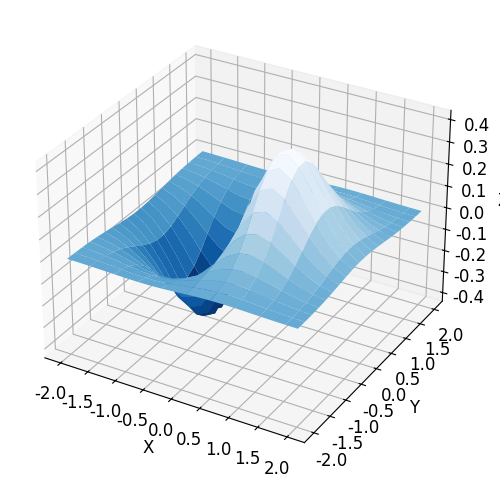

The matplotlib source for this figure:
"""

參考 使用Matplotlib繪制3D圖形
https://paul.pub/matplotlib-3d-plotting/

參考 Python 使用 Matplotlib 繪製 3D 資料圖形教學與範例
https://officeguide.cc/python-matplotlib-three-dimensional-plotting-tutorial-examples/

3D plot 集合 1 大整理

1.plot() / plot3D()  # 繪製 3D 折線
2.scatter() / scatter3D() # 3D 散佈圖/散點圖 
3.plot_wireframe()
4.plot_surface() 繪製曲線表面圖 曲面圖
5.contour() (contour, contour3D, contourf, contourf3D)
6.quiver()
其他

"""

print("------------------------------------------------------------")  # 60個

# 共同
import os
import sys
import time
import math
import random
import numpy as np
import pandas as pd
import matplotlib.pyplot as plt

font_filename = "C:/_git/vcs/_1.data/______test_files1/_font/msch.ttf"
# 設定中文字型及負號正確顯示
# 設定中文字型檔
plt.rcParams["font.sans-serif"] = "Microsoft JhengHei"  # 將字體換成 Microsoft JhengHei
# 設定負號
plt.rcParams["axes.unicode_minus"] = False  # 讓負號可正常顯示
plt.rcParams["font.size"] = 12  # 設定字型大小

print("------------------------------------------------------------")  # 60個

from mpl_toolkits.mplot3d import Axes3D
from matplotlib import cm
from matplotlib.collections import PolyCollection
from mpl_toolkits.mplot3d import axes3d
from matplotlib.cm import viridis as colormap

'''
print("------------------------------------------------------------")  # 60個

# 建立3D測試資料

# 此 figure 共用資料

X, Y, Z = axes3d.get_test_data(0.05)  # 取得測試資料

# 1. Z = X^2 + Y^2
x = np.arange(-5, 5, 0.1)
y = np.arange(-5, 5, 0.1)
X, Y = np.meshgrid(x, y)
# np.add 兩個陣列相加
Z = np.add(np.power(X, 2), np.power(Y, 2))

# 2. Z = sin(sqrt(X^2 + Y^2))
x = np.linspace(-5, 5, 100)
y = np.linspace(-5, 5, 100)

x = np.linspace(-2 * np.pi, 2 * np.pi, 30)
y = np.linspace(-2 * np.pi, 2 * np.pi, 30)

X, Y = np.meshgrid(x, y)
Z = np.sin(np.sqrt(X**2 + Y**2))

"""
x = np.linspace(-5, 5, num=50)
y = np.linspace(-5, 5, num=50)
X, Y = np.meshgrid(x, y)
Z = X * Y
"""

print("------------------------------------------------------------")  # 60個

fig = plt.figure(
    num="3D繪圖 集合 1.plot + 2.scatter 散點圖1",
    figsize=(12, 8),
    dpi=100,
    facecolor="whitesmoke",
    edgecolor="r",
    linewidth=1,
    frameon=True,
)

print("------------------------------------------------------------")  # 60個

ax = fig.add_subplot(231, projection="3d")

# 畫點連線
xs = np.array([0, -5, -5, 5, 5, -5, 5])
ys = np.array([0, 5, 5, 5, -5, -5, 5])
zs = np.array([-5, -5, 5, -5, -5, -5, 5])

ax.set_xlim(-5, 5)
ax.set_ylim(-5, 5)
ax.set_zlim(-5, 5)

ax.plot(xs, ys, zs, color="m", lw=2)
ax.scatter(xs, ys, zs, color="y", s=100)

plt.title("3D折線圖")

print("------------------------------------------------------------")  # 60個

ax = fig.add_subplot(232, projection="3d")

N = 150
# 建立折線用的 3D 座標資料
t = np.linspace(0, 1, N)
x = t * np.sin(30 * t)
y = t * np.cos(30 * t)
z = t

"""
t = np.linspace(0, 20, N)
x = np.cos(t)
y = np.sin(t)
z = t
"""
c = x + y
ax.scatter(x, y, z, c=c, cmap="hsv")  # 繪製 3D 散點圖

# 繪製 3D 折線
ax.plot(x, y, z, color="m", lw=2)
# ax.plot3D(x, y, z) #plot3D看起來和plot一樣

# 投影在xy平面
ax.plot(x, y, zs=0, zdir="z")

# 建立散點用的 3D 座標資料, z 則沿用
x2 = x + np.random.randn(N) * 0.1
y2 = y + np.random.randn(N) * 0.1
ax.scatter(x2, y2, z, c=c, cmap="hsv")  # 繪製 3D 散點圖

plt.title("3D折線圖")

print("------------------------------------------------------------")  # 60個

ax = fig.add_subplot(233, projection="3d")


print("------------------------------------------------------------")  # 60個

ax = fig.add_subplot(234, projection="3d")

ax.scatter(X, Y, Z)
ax.scatter(X, Y, Z, c="r")
# ax.scatter(X, Y, Z, c=Z, cmap="Reds", marker="^", label="My Points 1")
# ax.scatter(X, Y, Z, c=Z, cmap="Blues", marker="o", label="My Points 2")
# ax.scatter(x1,y1,z1,c=z1,cmap='Oranges',marker='d',label='A 資料組')
# ax.scatter(x2,y2,z2,c=z2,cmap='Blues',marker='*',label='B 資料組')
# ax.scatter(X, Y, Z + 0.7 * np.random.randn(10, 10))
# ax.scatter(X, Y, Z, color="y", s=3)
ax.scatter3D(X, Y, Z)
ax.scatter(X, Y, Z, marker="*", color="m")

c = X + Y
ax.scatter(X, Y, Z, c=c)
ax.scatter(X, Y, Z, c=c, cmap="hsv")

# sc = ax.scatter(X, Y, Z, c=c, marker="o", cmap="hsv")
# fig.colorbar(sc)

print("------------------------------------------------------------")  # 60個

ax = fig.add_subplot(235, projection="3d")

ax.plot_wireframe(X, Y, Z)
# ax.plot_wireframe(X, Y, Z, alpha=0.1)
# ax.plot_wireframe(X, Y, Z, color = "r")
# ax.plot_wireframe(X, Y, Z, cstride=5, rstride=5, color='g')
# ax.plot_wireframe(X, Y, Z, cstride=10, rstride=10)

# ax.plot_surface(X, Y, Z)   不分層著色
# ax.plot_wireframe(X, Y, Z)  #畫線框圖

# 畫線框圖
# surf = ax.plot_wireframe(X, Y, Z)
# fig.colorbar(surf, shrink = 0.5, aspect = 5)    #colorbar

# 畫線框圖
# ax.plot_wireframe(X, Y, Z)
ax.plot_wireframe(X, Y, Z, rstride=2, cstride=2)

# cstride column 每幾點畫一條線 x軸
# rstride row    每幾點畫一條線 y軸

"""
rstride 	Array row stride (step size), defaults to 1
cstride 	Array column stride (step size), defaults to 1
rcount 	Use at most this many rows, defaults to 50
ccount 	Use at most this many columns, defaults to 50
X,Y,Z：輸入資料
rstride:行步長
cstride:列步長
rcount:行數上限
ccount:列數上限
"""

ax.set_title("plot_wireframe 3D線框圖")

print("------------------------------------------------------------")  # 60個

ax = fig.add_subplot(236, projection="3d")

# Plot scatterplot data (20 2D points per colour) on the x and z axes.
colors = ("r", "g", "b", "k")

x = np.random.sample(20 * len(colors))
y = np.random.sample(20 * len(colors))

c_list = []
for c in colors:
    c_list.extend([c] * 20)

# By using zdir='y', the y value of these points is fixed to the zs value 0
# and the (x, y) points are plotted on the x and z axes.
ax.scatter(x, y, zs=0, zdir="y", c=c_list)

ax.set_xlim(0, 1)
ax.set_ylim(0, 1)
ax.set_zlim(0, 1)

plt.tight_layout()
plt.show()

print("------------------------------------------------------------")  # 60個

fig = plt.figure(
    num="3D繪圖 集合 4.plot_surface 1",
    figsize=(12, 8),
    dpi=100,
    facecolor="whitesmoke",
    edgecolor="r",
    linewidth=1,
    frameon=True,
)

print("------------------------------------------------------------")  # 60個

ax = fig.add_subplot(231, projection="3d")

ax.plot_surface(X, Y, Z, rstride=1, cstride=1, cmap=colormap)
# ax.plot_surface(X, Y, Z, alpha=0.3)
# ax.plot_surface(X, Y, Z, rstride=1, cstride=1, cmap=cm.coolwarm)
# ax.plot_surface(X, Y, Z, cmap=cm.hsv)
# surf = ax.plot_surface(X, Y, Z, cmap=cm.gist_rainbow)
# fig.colorbar(surf, shrink=0.5, aspect=5)

"""
surf = ax.plot_surface(X, Y, Z, cmap=cm.gist_rainbow)
fig.colorbar(surf, shrink=0.5, aspect=5)
"""

# 畫出三軸資料所構成的曲面
ax.plot_surface(X, Y, Z)
ax.plot_surface(X, Y, Z, cmap="seismic")
ax.plot_surface(X, Y, Z, cmap="hsv")
ax.plot_surface(X, Y, Z, cmap="viridis")
ax.plot_surface(X, Y, Z, cmap="bwr")

ax.set_title("plot_surface 3D曲線表面")

print("------------------------------------------------------------")  # 60個

ax = fig.add_subplot(232, projection="3d")

# 三維曲面圖和等高線圖

X = np.arange(-5, 5, 0.25)
Y = np.arange(-5, 5, 0.25)
X, Y = np.meshgrid(X, Y)
R = np.sqrt(X**2 + Y**2)
Z = np.sin(R)

surf = ax.plot_surface(X, Y, Z, rstride=1, cstride=1, cmap=cm.coolwarm)
# fig.colorbar(surf, shrink=0.5, aspect=5)
ax.contourf(X, Y, Z, zdir="z", offset=-2)  # 把等高線向z軸投射
ax.set_zlim(-2, 2)  # 設置z軸範圍

print("------------------------------------------------------------")  # 60個

ax = fig.add_subplot(233, projection="3d")


# 3D表面（彩色地圖）
# 演示如何繪制使用CoolWarm顏色映射著色的3D曲面。使用“抗鋸齒=假”使表面不透明。
# 還演示了使用線性定位器和Z軸刻度標簽的自定義格式。

from matplotlib.ticker import LinearLocator

# fig, ax = plt.subplots(subplot_kw = {"projection" : "3d"})

# Make data.
X = np.arange(-5, 5, 0.25)
Y = np.arange(-5, 5, 0.25)
X, Y = np.meshgrid(X, Y)
R = np.sqrt(X**2 + Y**2)
Z = np.sin(R)

# Plot the surface.
surf = ax.plot_surface(X, Y, Z, cmap=cm.coolwarm, linewidth=0, antialiased=False)
# fig.colorbar(surf, shrink = 0.5, aspect = 5)    #colorbar

# Customize the z axis.
ax.set_zlim(-1.01, 1.01)
ax.zaxis.set_major_locator(LinearLocator(10))
# A StrMethodFormatter is used automatically
ax.zaxis.set_major_formatter("{x:.02f}")

print("------------------------------------------------------------")  # 60個

ax = fig.add_subplot(234, projection="3d")

# 1. 首先在進行 3D Plot 時除了導入 matplotlib ，還要額外添加一個模塊，即 Axes 3D 3D 坐標軸顯示：

# import matplotlib
# matplotlib.use("Agg")

# 2. 接下來給進 X 和 Y 值，並將 X 和 Y 編織成柵格。每一個（X, Y）點對應的高度值我們用下面這個函數來計算。使用ax.plot_surface繪出網格表面圖形，並將一個 colormap rainbow 填充顏色。

# X, Y value
X = np.arange(-4, 4, 0.25)
Y = np.arange(-4, 4, 0.25)
X, Y = np.meshgrid(X, Y)  # x-y 平面的網格
R = np.sqrt(X**2 + Y**2)
# height value
Z = np.sin(R)
ax.plot_surface(X, Y, Z, rstride=5, cstride=5, cmap=plt.get_cmap("rainbow"))

# 3.將三維圖像投影到 XY 平面上做一個等高線圖。

ax.contourf(X, Y, Z, zdir="z", offset=-2, cmap=plt.get_cmap("rainbow"))

# 其中，rstride 和 cstride 分別代表 row 和 column 的跨度。 可比較兩個圖分別是跨度為1 和 5 的效果。

# 3D基本操作
# import matplotlib
# matplotlib.use("Agg")

# fig = plt.figure()

# X, Y value
X = np.arange(-4, 4, 0.25)
Y = np.arange(-4, 4, 0.25)
X, Y = np.meshgrid(X, Y)  # x-y 平面的網格
R = np.sqrt(X**2 + Y**2)
# height value
Z = np.sin(R)
ax.plot_surface(X, Y, Z, rstride=5, cstride=5, cmap=plt.get_cmap("rainbow"))
ax.contourf(X, Y, Z, zdir="z", offset=-2, cmap=plt.get_cmap("rainbow"))


print("------------------------------------------------------------")  # 60個

ax = fig.add_subplot(235, projection="3d")


print("------------------------------------------------------------")  # 60個

ax = fig.add_subplot(236, projection="3d")


plt.tight_layout()
plt.show()

print("------------------------------------------------------------")  # 60個

fig = plt.figure(
    num="3D繪圖 集合 4.plot_surface 2",
    figsize=(12, 8),
    dpi=100,
    facecolor="whitesmoke",
    edgecolor="r",
    linewidth=1,
    frameon=True,
)

ax = fig.add_subplot(231, projection="3d")

# ax.plot_surface(X, Y, Z, rstride = 1, cstride = 1)
# 修改曲面顏色, 使用cmap屬性可指定曲面顏色
ax.plot_surface(X, Y, Z, rstride=1, cstride=1, cmap=plt.cm.hot)

# ax.plot_surface(X, Y, Z, cmap = cm.coolwarm)    #分層著色

print("------------------------------------------------------------")  # 60個

ax = fig.add_subplot(232, projection="3d")


def blending(t):
    return 6 * (t**5) - 15 * (t**4) + 10 * (t**3)


def lerp(g1, g2, t):
    return g1 + t * (g2 - g1)


def grad2(hashvalue, dx, dy):
    return [dy, dx + dy, dx, dx - dy, -dy, -dx - dy, -dx, -dx + dy][hashvalue % 8]


rand_table = np.random.randint(255, size=256).tolist()


def _perlin2(x, y):
    xi = math.floor(x)
    yi = math.floor(y)

    aa = rand_table[(rand_table[xi % 256] + yi) % 256]
    ba = rand_table[(rand_table[(xi + 1) % 256] + yi) % 256]
    ab = rand_table[(rand_table[xi % 256] + yi + 1) % 256]
    bb = rand_table[(rand_table[(xi + 1) % 256] + yi + 1) % 256]

    dx = x - xi
    dy = y - yi

    u = blending(dx)
    v = blending(dy)

    g1 = lerp(grad2(aa, dx, dy), grad2(ba, dx - 1, dy), u)
    g2 = lerp(grad2(ab, dx, dy - 1), grad2(bb, dx - 1, dy - 1), u)

    return lerp(g1, g2, v)


_perlin2 = np.frompyfunc(_perlin2, 2, 1)


def perlin2(x, y):
    cx, cy = np.meshgrid(x, y)
    return _perlin2(cx, cy).astype(float)


width = 100
x = np.arange(width)
y = np.arange(width)

X, Y = np.meshgrid(x, y)
Z = perlin2(x / 25, y / 25)

ax.plot_surface(X, Y, Z, cmap=cm.gist_earth)  # 用地形高度顏色來著色
ax.set_box_aspect((1, 1, 25 / width))
plt.title("Perlin noise")

print("------------------------------------------------------------")  # 60個

ax = fig.add_subplot(233, projection="3d")


# 正交曲線座標系統
# 球座標當中的三個曲面交出三條曲線，這三個曲線形成了廣義的正交曲線座標系統(generalized orthonormal curved coordinates)

# draw 3 surfaces
r = 1.0  # r=constant
f, t = np.mgrid[0 : 2 * np.pi : 40j, 0 : np.pi / 2 : 40j]
x = r * np.cos(f) * np.sin(t)
y = r * np.sin(f) * np.sin(t)
z = r * np.cos(t)
ax.set_xlim(-1, 1)
ax.set_ylim(-1, 1)
ax.set_zlim(0, 2)
ax.plot_surface(x, y, z, alpha=0.5, color="r")

t = np.pi / 4.0  # theta=constant
r, f = np.mgrid[0:1.5:40j, 0 : 2.0 * np.pi : 40j]
x = r * np.sin(t) * np.cos(f)
y = r * np.sin(t) * np.sin(f)
z = r * np.cos(t)
ax.plot_surface(x, y, z, alpha=0.3, color="g")

f = np.pi / 4.0  # phi=constant
r, t = np.mgrid[0:1.2:40j, 0 : np.pi / 2.0 : 40j]
x = r * np.sin(t) * np.cos(f)
y = r * np.sin(t) * np.sin(f)
z = r * np.cos(t)
ax.plot_surface(x, y, z, alpha=0.5, color="b")

ax.set_title(r"3 surfaces $r=1, \theta=\pi/4, \phi=\pi/4$" " meet in 3 curves")
ax.set_xlabel("x")
ax.set_ylabel("y")
ax.set_zlabel("z")

ax.set_title("正交曲線座標系統")

print("------------------------------------------------------------")  # 60個

ax = fig.add_subplot(234, projection="3d")


print("------------------------------------------------------------")  # 60個

ax = fig.add_subplot(235, projection="3d")

ax.contour(X, Y, Z)
# ax.contour(X, Y, Z, cmap='jet')
# ax.contour(X, Y, Z, cmap=cm.Accent, linewidths=2)
ax.contour3D(X, Y, Z, cmap="jet")
ax.contourf(X, Y, Z)
ax.contourf(X, Y, Z, cmap="jet")
ax.contourf3D(X, Y, Z, cmap="jet")

"""
#多了ax.clabel 16, extend3d=True
cset = ax.contour(X, Y, Z, 16, extend3d=True)
ax.clabel(cset, fontsize=9, inline=1)
"""
ax.set_title("contour / contour3D\ncontourf / contourf3D")

print("------------------------------------------------------------")  # 60個

ax = fig.add_subplot(236, projection="3d")

ax.plot_wireframe(X, Y, Z, rstride=5, cstride=5, alpha=0.3)
# ax.plot_wireframe(X, Y, Z, rstride=5, cstride=5, color='g')

# 測試數據投影到 X, Y, Z 平面, 同時設定偏移將數據投影到牆面
cset = ax.contourf(X, Y, Z, zdir="z", offset=-100, cmap="jet")
cset = ax.contourf(X, Y, Z, zdir="x", offset=-40, cmap="jet")
cset = ax.contourf(X, Y, Z, zdir="y", offset=40, cmap="jet")

# 建立顯示區間和設定座標軸名稱
ax.set_xlim(-40, 40)
ax.set_ylim(-40, 40)
ax.set_zlim(-100, 100)

ax.set_title("測試數據投影到x,y,z平面")


plt.tight_layout()
plt.show()

print("------------------------------------------------------------")  # 60個

# 此 figure 共用資料


def f(x, y):
    return np.sin(np.sqrt(x**2 + y**2))


def f(x, y):  # 曲面函數
    return np.sin(np.sqrt(x**2 + y**2))


def f(x, y):  # 曲面函數
    return np.power(x, 2) + np.power(y, 2)


def f(x, y):  # 曲面函數
    r = np.sqrt(np.power(x, 2) + np.power(y, 2))
    return np.sin(r)


def f(x, y):  # 曲面函數
    return 4 - x**2 - y**2


x = np.linspace(0, 5, 20)
y = np.linspace(0, 5, 20)
X, Y = np.meshgrid(x, y)
Z = f(X, Y)

x = np.arange(-3, 3, 0.1)  # 曲面 X 區間
y = np.arange(-3, 3, 0.1)  # 曲面 Y 區間
X, Y = np.meshgrid(x, y)  # 建立取樣數據
Z = f(X, Y)

print("------------------------------------------------------------")  # 60個

fig = plt.figure(
    num="3D繪圖 集合 6.quiver",
    figsize=(12, 8),
    dpi=100,
    facecolor="whitesmoke",
    edgecolor="r",
    linewidth=1,
    frameon=True,
)

print("------------------------------------------------------------")  # 60個

ax = fig.add_subplot(231, projection="3d")

# 從(x, y, z)指向(dx,dy,dz)
x, y, z = 0, 0, -1
dx, dy, dz = 0, 0, 1
ax.quiver(x, y, z, dx, dy, dz, color="r", arrow_length_ratio=0.1)

x, y, z = 0, 0, 0
dx, dy, dz = 1, 1, 1
ax.quiver(x, y, z, dx, dy, dz, color="g")

x, y, z = 1, 1, 1
dx, dy, dz = 0, -2, -2
ax.quiver(x, y, z, dx, dy, dz, color="b")

ax.set_xlim3d(-1, 1)
ax.set_ylim3d(-1, 1)
ax.set_zlim3d(-1, 1)

ax.set_xlabel("x")
ax.set_ylabel("y")
ax.set_zlabel("z")

print("------------------------------------------------------------")  # 60個

ax = fig.add_subplot(232, projection="3d")

v1 = np.array([2, 0, 0])
v2 = np.array([0, 4, 0])
v3 = np.array([0, 0, 3])
v12 = v1 + v2
v123 = v1 + v2 + v3
print("v12=", v12)
print("v123=", v123)
print("|v123|=", np.linalg.norm(v123))
phi = np.arctan(3 / np.linalg.norm(v123))
print("phi=", phi, np.degrees(phi))
# ax.grid(True)
ax.quiver(-4, 0, 0, 8, 0, 0, color="g", arrow_length_ratio=0.05)
ax.quiver(0, -4, 0, 0, 8, 0, color="g", arrow_length_ratio=0.05)
ax.quiver(0, 0, -4, 0, 0, 8, color="g", arrow_length_ratio=0.05)
ax.scatter(0, 0, 0, "o")
ax.scatter(v1[0], v1[1], v1[2], "o")
ax.scatter(v1[0] + v2[0], v1[1] + v2[1], v1[2] + v2[2], "o")
ax.scatter(v1[0] + v2[0] + v3[0], v1[1] + v2[1] + v3[1], v1[2] + v2[2] + v3[2], "o")
ax.quiver(0, 0, 0, v1[0], v1[1], v1[2], color="b")
ax.quiver(v1[0], v1[1], v1[2], v2[0], v2[1], v2[2], color="b")
ax.quiver(v12[0], v12[1], v12[2], v3[0], v3[1], v3[2], color="b")
ax.quiver(0, 0, 0, v12[0], v12[1], v12[2], color="r", arrow_length_ratio=0.1)
ax.quiver(0, 0, 0, v123[0], v123[1], v123[2], color="r", arrow_length_ratio=0.1)

print("------------------------------------------------------------")  # 60個

ax = fig.add_subplot(233, projection="3d")

# 建立網格空間, 產生格點資料
x, y, z = np.meshgrid(
    np.arange(-0.8, 1, 0.2), np.arange(-0.8, 1, 0.2), np.arange(-0.8, 1, 0.8)
)

# 產生向量場資料
u = np.sin(np.pi * x) * np.cos(np.pi * y) * np.cos(np.pi * z)
v = -np.cos(np.pi * x) * np.sin(np.pi * y) * np.cos(np.pi * z)
w = np.sqrt(2.0 / 3.0) * np.cos(np.pi * x) * np.cos(np.pi * y) * np.sin(np.pi * z)

# 繪製向量場
# ax.quiver(x, y, z, u, v, w, length=0.1, normalize=True)
ax.quiver(x, y, z, u, v, w, length=0.1, normalize=True, color="r")
ax.set_title("quiver 3D 向量場")

print("------------------------------------------------------------")  # 60個

ax = fig.add_subplot(234, projection="3d")

# 三維等位面與法線

x = np.linspace(2.0, 5.0, 10)
y = np.linspace(2.0, 5.0, 10)
X, Y = np.meshgrid(x, y)
Z1 = np.sqrt(X**2 + Y**2)
Z2 = np.sqrt(X**2 + Y**2 - 2.0)
Z3 = np.sqrt(X**2 + Y**2 - 3.0)
ax.scatter([3], [4], [5], color="k", s=40)

ax.plot_surface(X, Y, Z1, label="C=0")
ax.plot_surface(X, Y, Z2, label="C=6")
ax.plot_surface(X, Y, Z3, label="C=12")

ax.quiver(3.0, 4.0, 5.0, 6.0 / 5.0, 8.0 / 5.0, -10.0 / 5.0, color="r")

ax.set_title("$f(x,y,z)=x^2+y^2-z=C$")
# ax.plot_surface(X, Y, Z)

ax.set_xlabel("x")
ax.set_ylabel("y")
ax.set_zlabel("z")
# ax.legend()

# ax.set_title("三維等位面與法線dddd")


print("------------------------------------------------------------")  # 60個

ax = fig.add_subplot(235, projection="3d")


print("------------------------------------------------------------")  # 60個

ax = fig.add_subplot(236, projection="3d")


plt.tight_layout()
plt.show()

print("------------------------------------------------------------")  # 60個

fig = plt.figure(
    num="3D繪圖 集合 bar3d 3D長條圖",
    figsize=(12, 8),
    dpi=100,
    facecolor="whitesmoke",
    edgecolor="r",
    linewidth=1,
    frameon=True,
)

print("------------------------------------------------------------")  # 60個

ax = fig.add_subplot(231, projection="3d")

# 定義長條的位置
xpos = [1, 2, 3, 4, 5, 6, 7, 8, 9, 10]
ypos = [1, 2, 3, 4, 5, 6, 7, 8, 9, 10]
zpos = [0, 0, 0, 0, 0, 0, 0, 0, 0, 0]
# 定自長條的外形
dx = np.ones(10)  # 寬度
dy = np.ones(10) * 0.5  # 深度
dz = [1, 2, 3, 4, 5, 6, 7, 8, 9, 10]  # 高度
ax.bar3d(xpos, ypos, zpos, dx, dy, dz, color="m", alpha=0.8)

print("------------------------------------------------------------")  # 60個

ax = fig.add_subplot(232, projection="3d")

# 定義長條的位置
xpos = [1, 2, 3, 4, 5, 6, 7, 8, 9, 10]
ypos = [1, 2, 3, 4, 5, 6, 7, 8, 9, 10]
zpos = [0, 0, 0, 0, 0, 0, 0, 0, 0, 0]
# 定自長條的外形
dx = np.ones(10)  # 寬度
dy = np.ones(10) * 0.5  # 深度
dz = [1, 2, 3, 4, 5, 6, 7, 8, 9, 10]  # 高度
ax.bar3d(xpos, ypos, zpos, dx, dy, dz, color="lightgreen", edgecolor="black")

print("------------------------------------------------------------")  # 60個

ax = fig.add_subplot(233, projection="3d")

# 定義長條的位置
xpos = [1, 2, 3, 4, 5, 6, 7, 8, 9, 10]
ypos = [1, 2, 3, 4, 5, 6, 7, 8, 9, 10]
zpos = [0, 0, 0, 0, 0, 0, 0, 0, 0, 0]
# 定自長條的外形
dx = np.ones(10)  # 寬度
dy = np.ones(10) * 0.5  # 深度
dz = [1, 2, 3, 4, 5, 6, 7, 8, 9, 10]  # 高度
ax.bar3d(
    xpos, ypos, zpos, dx, dy, dz, color="lightgreen", edgecolor="black", shade=False
)

print("------------------------------------------------------------")  # 60個

ax = fig.add_subplot(234, projection="3d")

colors = ["m", "r", "g", "b"]  # 不同平面的顏色
yticks = [3, 2, 1, 0]  # y 座標平面
ax.set_yticks(yticks)  # 設定 y 軸刻度標記

# 依次在 y = 3, 2, 1, 0 平面繪製長條圖
for c, k in zip(colors, yticks):
    left = np.arange(12)  # 建立 x 軸座標
    height = np.random.rand(12)  # 建立長條高度
    ax.bar(left, height, zs=k, zdir="y", color=c, alpha=0.8)

print("------------------------------------------------------------")  # 60個

ax = fig.add_subplot(235, projection="3d")

# 定義 xpos, ypos, zpos 座標位置
x = list(range(1, 6))
y = list(range(1, 6))
xx, yy = np.meshgrid(x, y)
xpos = xx.ravel()
ypos = yy.ravel()
zpos = np.zeros(len(x) * len(y))
# 定義長條
dx = np.ones(len(x) * len(y)) * 0.6
dy = np.ones(len(x) * len(y)) * 0.6
z = np.linspace(1, 3, 25).reshape(len(x), len(y))
dz = z.ravel()
# 定義顏色
color = ["yellow", "aqua", "lightgreen", "orange", "blue"]
color_list = []
for i in range(len(x)):
    c = color[i]
    color_list.append([c] * len(y))
colors = np.asarray(color_list)
barcolors = colors.ravel()
# 繪製 3D 長條圖
ax.bar3d(xpos, ypos, zpos, dx, dy, dz, color=barcolors)

print("------------------------------------------------------------")  # 60個

ax = fig.add_subplot(236, projection="3d")

# 三維柱圖
_x = np.arange(4)
_y = np.arange(5)
_xx, _yy = np.meshgrid(_x, _y)  # 生成網格點座標矩陣
x, y = _xx.ravel(), _yy.ravel()  # 展開爲一維數組
top = x + y
bottom = np.zeros_like(top)  # 與top數組形狀一樣，內容全部爲0
width = depth = 1

ax.bar3d(x, y, bottom, width, depth, top, shade=True)

plt.tight_layout()
plt.show()

print("------------------------------------------------------------")  # 60個

fig = plt.figure(
    num="3D繪圖 集合 bar3d 3D長條圖",
    figsize=(12, 8),
    dpi=100,
    facecolor="whitesmoke",
    edgecolor="r",
    linewidth=1,
    frameon=True,
)

print("------------------------------------------------------------")  # 60個

ax = fig.add_subplot(231, projection="3d")

# 建立 x, y, z
_x = np.arange(3)
_y = np.arange(6)
_xx, _yy = np.meshgrid(_x, _y)
x, y = _xx.ravel(), _yy.ravel()
z = np.zeros(len(_x) * len(_y))

# 建立 dx, dy, dz
dx = np.ones(len(x))
dy = dx
dz = x + y

# 建立 3D 長條圖
ax.bar3d(x, y, z, dx, dy, dz, shade=True, edgecolor="w", color="g")
ax.set_title("含陰影")

print("------------------------------------------------------------")  # 60個

ax = fig.add_subplot(232, projection="3d")

# 建立 x, y, z
_x = np.arange(3)
_y = np.arange(6)
_xx, _yy = np.meshgrid(_x, _y)
x, y = _xx.ravel(), _yy.ravel()
z = np.zeros(len(_x) * len(_y))

# 建立 dx, dy, dz
dx = np.ones(len(x))
dy = dx
dz = x + y

# 建立 3D 長條圖
ax.bar3d(x, y, z, dx, dy, dz, shade=False, edgecolor="w", color="g")
ax.set_title("不含陰影")

print("------------------------------------------------------------")  # 60個

ax = fig.add_subplot(233, projection="3d")

xpos = np.arange(10)
ypos = np.arange(10)
zpos = np.zeros(10)

dx = np.ones(10)
dy = np.ones(10)
dz = np.arange(10) + 1

ax.bar3d(xpos, ypos, zpos, dx, dy, dz)

ax.set_title("繪製 3D 長條圖")

print("------------------------------------------------------------")  # 60個

ax = fig.add_subplot(234, projection="3d")

# 建立 x, y, z
_x = np.linspace(0, 10, 10)
_y = np.linspace(1, 10, 3)
_xx, _yy = np.meshgrid(_x, _y)
_zz = np.exp(-_xx * (1.0 / _yy))
x = _xx.flatten()
y = _yy.flatten()
z = np.zeros(_zz.size)
# 建立 dx, dy, dz, 也就是定義長條
dx = 0.25 * np.ones(_zz.size)
dy = 0.25 * np.ones(_zz.size)
dz = _zz.flatten()
# 定義顏色
color = ["yellow", "aqua", "lightgreen"]
color_list = []
for i in range(len(_y)):
    c = color[i]
    color_list.append([c] * len(_x))
colors = np.asarray(color_list)
barcolors = colors.ravel()

# 建立 3D 長條圖
ax.bar3d(x, y, z, dx, dy, dz, color=barcolors, alpha=0.5)
ax.set_title("bar3d")

print("------------------------------------------------------------")  # 60個

ax = fig.add_subplot(235, projection="3d")

month = np.arange(0, 13)
years = [2016, 2017, 2018, 2019]

precipitation = []
for year in years:
    value = np.random.rand(len(month)) * 300
    value[0], value[-1] = 0, 0
    precipitation.append(list(zip(month, value)))

poly = PolyCollection(precipitation, facecolors=["b", "c", "r", "m"])
poly.set_alpha(0.7)

ax.add_collection3d(poly, zs=years, zdir="y")
ax.set_xlabel("Month")
ax.set_xlim3d(0, 12)
ax.set_ylabel("Year")
ax.set_ylim3d(2015, 2020)
ax.set_zlabel("Precipitation")
ax.set_zlim3d(0, 300)
ax.set_title("多邊形")

print("------------------------------------------------------------")  # 60個

ax = fig.add_subplot(236, projection="3d")

month = np.arange(1, 12)
years = [2016, 2017, 2018, 2019]


def get_color(value_array):
    color = []
    for v in value_array:
        if v < 50:
            color.append("y")
        elif v < 100:
            color.append("g")
        elif v < 150:
            color.append("b")
        elif v < 200:
            color.append("c")
        elif v < 250:
            color.append("m")
        else:
            color.append("r")
    return color


for year, c in zip(years, ["b", "c", "r", "m"]):
    value = np.random.rand(len(month)) * 300
    ax.bar(month, value, year, zdir="y", color=get_color(value), alpha=0.7)
    for i in np.arange(0, 12):
        ax.bar

ax.set_xlabel("Month")
ax.set_xticks(np.arange(1, 13))
ax.set_ylabel("Year")
ax.set_yticks(np.arange(2016, 2020))
ax.set_zlabel("Precipitation")
ax.set_title("柱狀圖")


plt.tight_layout()
plt.show()
'''
print("------------------------------------------------------------")  # 60個

# 3D繪圖

# 使用mplot3D繪制的3D曲面圖
import mpl_toolkits.mplot3d

x, y = np.mgrid[-2:2:20j, -2:2:20j]
z = x * np.exp(-(x**2) - y**2)

fig = plt.figure(figsize=(8, 6))
ax = plt.subplot(111, projection="3d")
ax.plot_surface(x, y, z, rstride=2, cstride=1, cmap=plt.cm.Blues_r)
ax.set_xlabel("X")
ax.set_ylabel("Y")
ax.set_zlabel("Z")

plt.show()

print("------------------------------------------------------------")  # 60個


print("------------------------------------------------------------")  # 60個


print("------------------------------------------------------------")  # 60個
print("作業完成")
print("------------------------------------------------------------")  # 60個
sys.exit()

print("------------------------------------------------------------")  # 60個

print("------------------------------------------------------------")  # 60個

ax.set_xlabel(r"$\phi_\mathrm{real}$")
ax.set_ylabel(r"$\phi_\mathrm{im}$")
ax.set_zlabel(r"$V(\phi)$")

"""
#製作動圖
for angle in np.arange(95, 180, 12):
    ax.set_zlabel("Angle: " + str(angle))
    ax.view_init(30, angle)  # 設定 3D 視角(仰角, 方位角)
    filename = "./" + str(angle) + ".png"
    plt.savefig(filename)
    print("Save " + filename + " finish")
"""

# Z = (1.0 - X)**2 + 100.0 * (Y - X*X)**2

# R = np.sqrt(X**2 + Y**2)
# R = np.sqrt(X**2 + Y**2)
# Z = np.sin(R)

print("------------------------------------------------------------")  # 60個

# 製作資料
π = np.pi
θ = np.linspace(-5 * π, 5 * π, 200)

x = np.cos(θ)
y = np.sin(θ)
z = θ / (5 * π)

start = 0
end = np.pi * 20
step = np.pi / 180

x = np.arange(start, end, step)
y = np.sin(x)
z = np.cos(x)

x = np.arange(0, 20, 0.1)
y = np.sin(x)
z = np.cos(x)

x = np.linspace(0, 5, 10)
y = np.linspace(0, 5, 10)
X, Y = np.meshgrid(x, y)

Z = 2 * X + Y

t = np.linspace(0, 1, 300)
x = t * np.sin(30 * t)
y = t * np.cos(30 * t)
z = t

c = x + y

X, Y = np.meshgrid(x, y)
Z = np.sin(np.sqrt(X**2 + Y**2))


x = np.random.random(150) * 10  # 建立150個0 - 10的隨機數
y = np.random.random(150) * 15  # 建立150個0 - 15的隨機數
z = np.random.random(150) * 20  # 建立150個0 - 20的隨機數

ax.legend()  # 顯示圖例

"""
colors = x + y  # 色彩是沿 x + y 累增
ax[0].scatter(x, y, z, c=colors)  # 繪製左子圖
ax[1].scatter(x, y, z, c=colors, cmap="hsv")  # 繪製右子圖
"""

# 產生 3D 座標資料
z = np.linspace(0, 15, 100)
x = np.sin(z)
y = np.cos(z)

# 繪製 3D 曲線
ax.plot(x, y, z, color="gray")

# 繪製 3D 座標點
ax.scatter(x2, y2, z, c=z, cmap="jet")

x_heights = np.random.randint(120, 190, 50)
y_weights = np.random.randint(30, 100, 50)
z_ages = np.random.randint(low=10, high=35, size=50)

# 性別標籤 1 是男生, 0 是女生
gender = np.random.choice([0, 1], 50)

data = np.random.rand(50, 3)  # 生成三維數據，每維50個

# 產生 3D 座標資料
x1 = np.random.randn(50)
y1 = np.random.randn(50)
z1 = np.random.randn(50)

x2 = np.random.randn(50)
y2 = np.random.randn(50)
z2 = np.random.randn(50)

# 繪製 3D 座標點
ax.scatter(x1, y1, z1, c=z1, cmap="Reds", marker="^", label="My Points 1")
ax.scatter(x2, y2, z2, c=z2, cmap="Blues", marker="o", label="My Points 2")


# ax.set_aspect("equal")

ax.view_init(elev=20.0, azim=-35)  # 設定 3D 視角(仰角, 方位角)
ax.view_init(elev=30.0, azim=45)  # 設定 3D 視角(仰角, 方位角)
ax.view_init(60, 45)  # 設定 3D 視角(仰角, 方位角)
ax.set_title(f"仰角={ax.elev},方位角={ax.azim}")

ax.set_xlim(0, 2)
ax.set_ylim(0, 2)
ax.set_zlim(0, 2)

ax.set_axis_off()


# 3D散點圖的繪制使用scatter() 函數來繪制出散點
xs1 = np.random.randint(30, 40, 100)
ys1 = np.random.randint(20, 30, 100)
zs1 = np.random.randint(10, 20, 100)
"""
xs2 = np.random.randint(50, 60, 100)
ys2 = np.random.randint(30, 40, 100)
zs2 = np.random.randint(50, 70, 100)

xs3 = np.random.randint(10, 30, 100)
ys3 = np.random.randint(40, 50, 100)
zs3 = np.random.randint(40, 50, 100)
"""
ax.scatter(xs1, ys1, zs1, c="r")
# ax.scatter(xs2, ys2, zs2, c = 'g', marker = '^')
# ax.scatter(xs3, ys3, zs3, c = 'b', marker = '*')

# 建立數據, 製作3D資料 X Y Z
N = 50
x = np.linspace(-5, 5, N)
y = np.linspace(-5, 5, N)
X, Y = np.meshgrid(x, y)
c = np.random.rand(N, N)
Z = 10 * np.exp(-(0.5 * X**2 + 0.5 * Y**2))

"""
R = 5
x = np.arange(-R, R + 1, 0.5)
y = np.arange(-R, R + 1, 0.5)
X, Y = np.meshgrid(x, y)

# np.add 兩個陣列相加
#Z = np.add(np.power(X, 2), np.power(Y, 2))  # Z = X^2 + Y^2
Z = R * R - np.add(np.power(X, 2), np.power(Y, 2))  # Z = X^2 + Y^2
"""


"""
def f2(x, y):
    n = np.sqrt(np.power(x, 2) + np.power(y, 2)) / 180 * np.pi
    return np.cos(n) + np.cos(3 * n)

width = 200
step = 10

x = np.arange(-width, width, step)
y = np.arange(-width, width, step)

X, Y = np.meshgrid(x, y) 
Z = f2(X, Y)
"""


ax.set_box_aspect((1, 1, 0.5))  # 調整各軸顯示比例


# 建立3D測試資料

N = 0.05
X, Y, Z = axes3d.get_test_data(N)  # (1/N*6) X (1/N*6)  # 取得測試資料

print(1 / N * 6)
print(X.shape)
print(Y.shape)
print(Z.shape)

# 畫三維球
u, v = np.mgrid[0 : 2 * np.pi : 20j, 0 : np.pi : 10j]
X = np.cos(u) * np.sin(v)
Y = np.sin(u) * np.sin(v)
Z = np.cos(v)

"""
def f1(x, y):
    return np.exp(-(0.5 * X**2 + 0.5 * Y**2))

N = 50
x = np.linspace(-5, 5, N)
y = np.linspace(-5, 5, N)
X, Y = np.meshgrid(x, y)  # 建立 X 和 Y 資料
Z = f1(X, Y)  # 建立 Z 資料
c = np.random.rand(N, N)  # 取隨機色彩值
"""

"""
N = 50
x = np.linspace(-5, 5, N)
y = np.linspace(-5, 5, N)
X, Y = np.meshgrid(x, y)  # 建立 X 和 Y 資料
Z = np.exp(-(0.5*X**2+0.5*Y**2))  # 建立 Z 資料
Z = np.exp(-(0.1*X**2+0.1*Y**2))  # 建立 Z 資料
Z = np.exp(-(X**2+Y**2))  # 建立 Z 資料
c = np.random.rand(N, N)  # 取隨機色彩值
"""

"""
# Create supporting points in polar coordinates
r = np.linspace(0, 1.2, 50)
p = np.linspace(0, 2 * np.pi, 50)
R, P = np.meshgrid(r, p)
# Transform them to cartesian system
X, Y = R * np.cos(P), R * np.sin(P)
Z = (R**2 - 1) ** 2
"""

"""
#用于計算X/Y對應的Z值
def f3(x,y):
    return (1 - y** 5 + x ** 5) * np.exp(-x ** 2 - y ** 2)
#plot_surface函數可繪制對應的曲面

X = np.arange(-2, 2, 0.1)
Y = np.arange(-2, 2, 0.1)
#計算3維曲面分格線坐標
X, Y = np.meshgrid(X, Y)
Z = f3(X, Y)
"""

ax.set_title("線框圖 plot_wireframe + scatter")
# plt.title('線框圖 plot_wireframe + scatter')  same

# ax.set_zlim3d(0, 1)

# 存圖
plt.savefig("mat-3D-mv1.png")
plt.savefig("matplot-3D-1.png")
plt.savefig("3-vectors.png")
plt.savefig("3-surfaces-spherical-intersec-curves.png")
